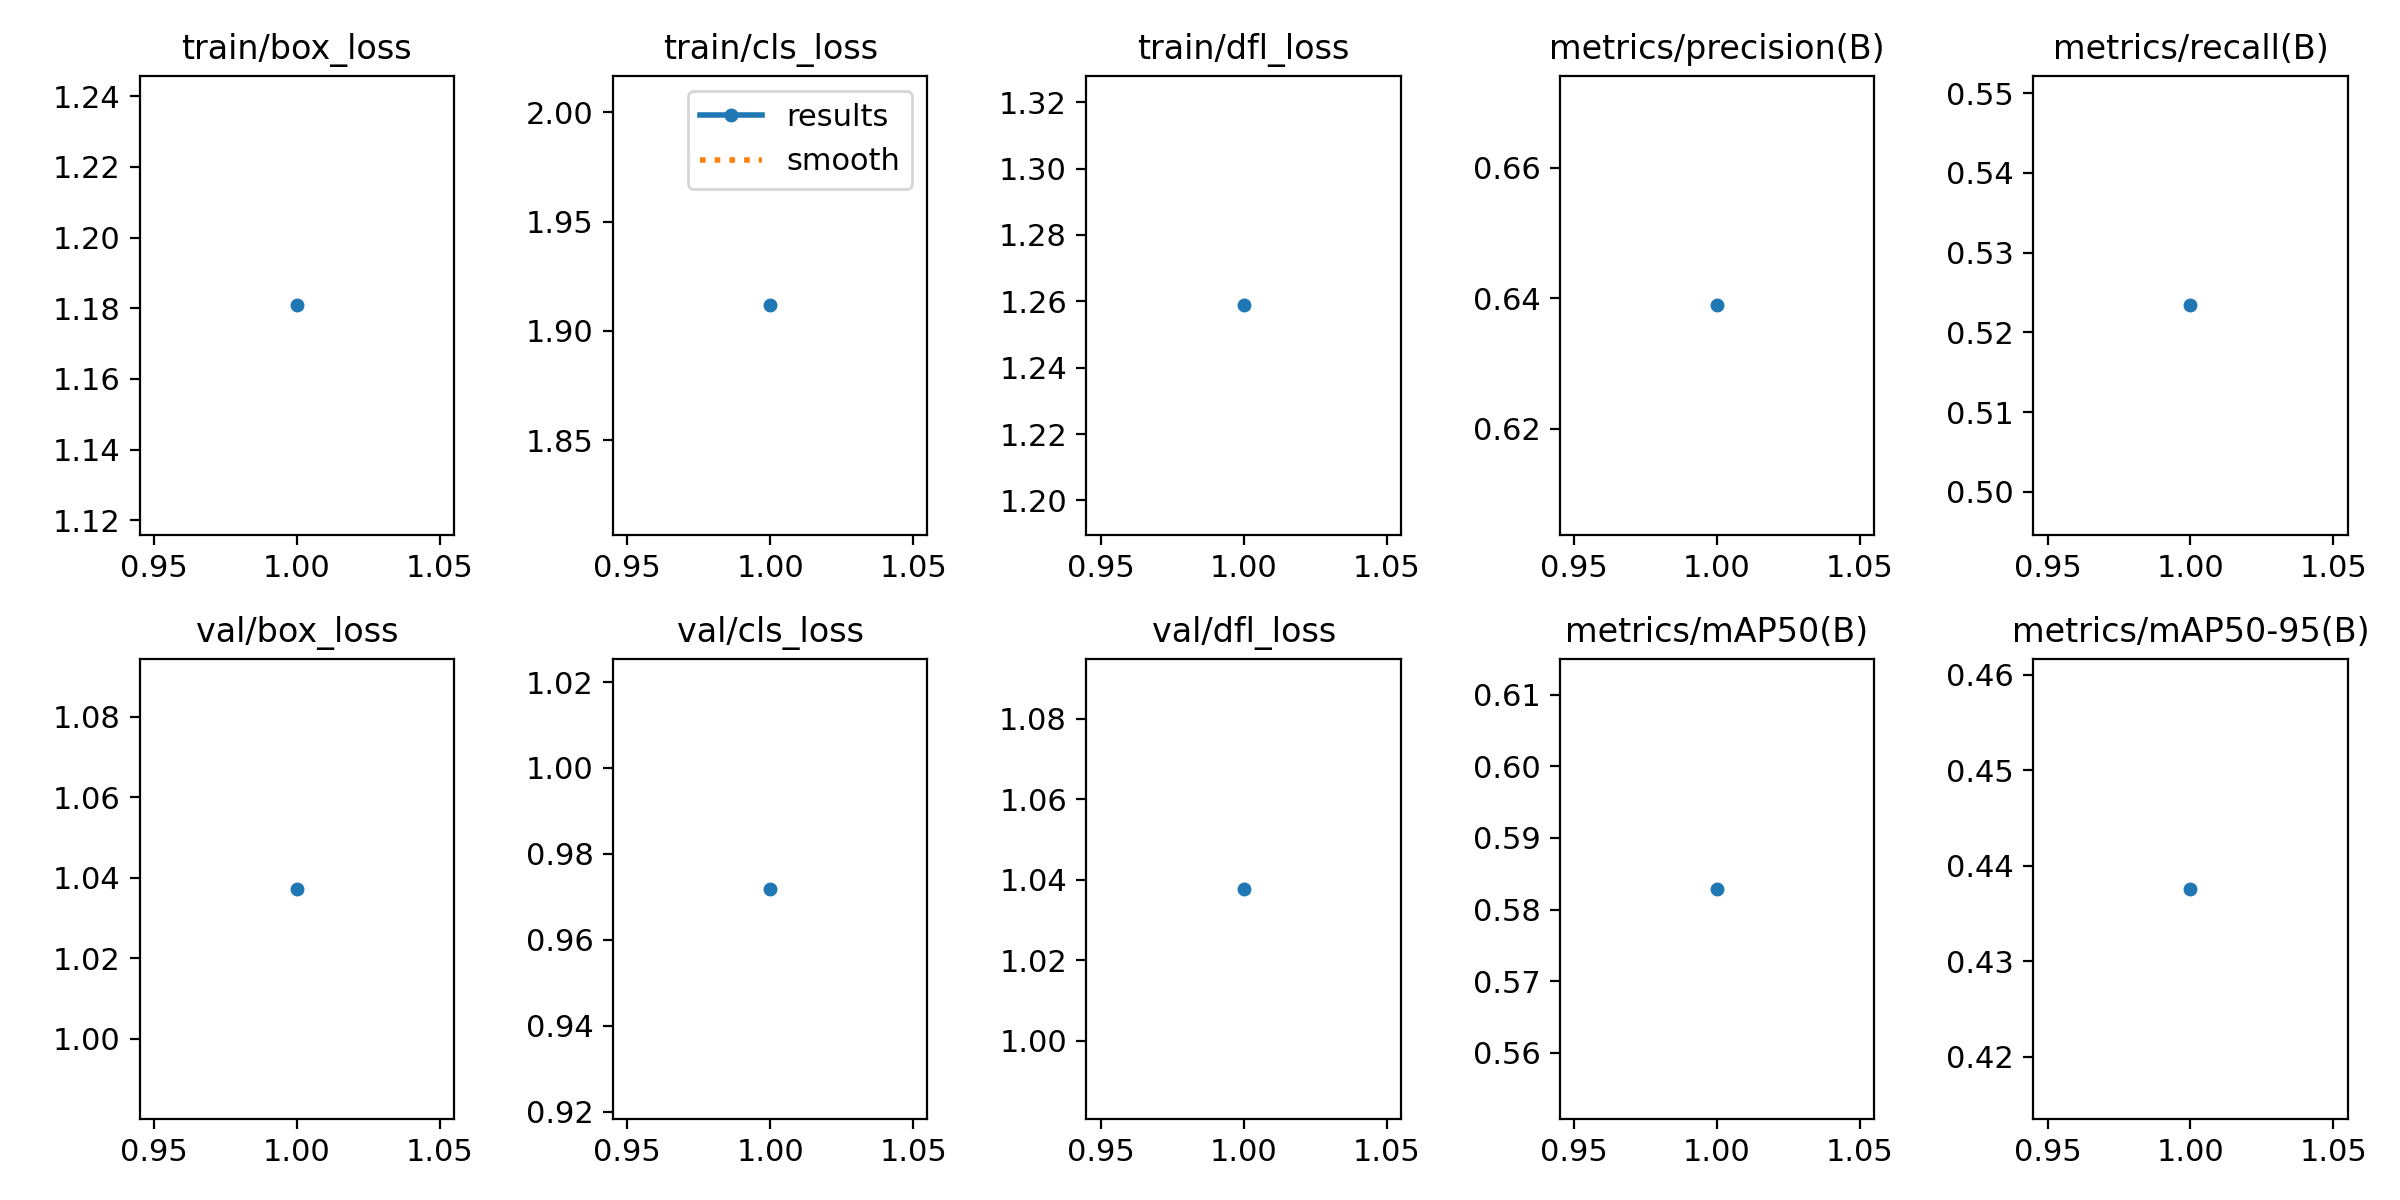

The table this chart was drawn from, first rows:
epoch, time, train/box_loss, train/cls_loss, train/dfl_loss, metrics/precision(B), metrics/recall(B), metrics/mAP50(B), metrics/mAP50-95(B), val/box_loss, val/cls_loss, val/dfl_loss, lr/pg0, lr/pg1, lr/pg2
1, 4.151, 1.181, 1.912, 1.259, 0.6389, 0.5234, 0.5829, 0.4376, 1.037, 0.9719, 1.038, 4.76e-06, 4.76e-06, 4.76e-06
